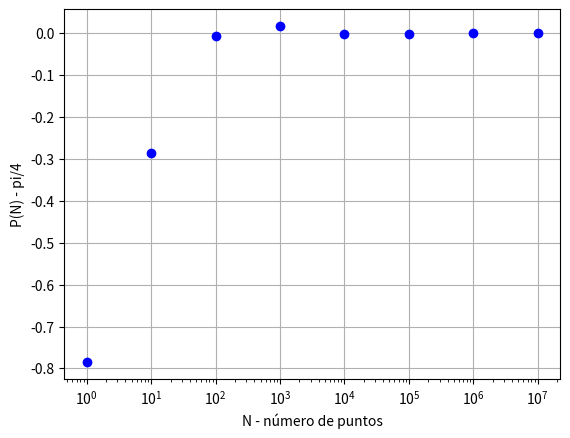

This figure's Python source:
import numpy as np
import matplotlib.pyplot as plt
import random as rm

# Crea una coordenada x,y al azar entre a y b donde b>a
# x = (a - b) * np.random.random_sample((1, 2)) + a

a = 1.0   #radius of the circle
m = 8     #m-1 = max exponent for number of points
PN = 0    #initialize the probability of a point being inside
pi = 0    #initial value for pi 
    
N_a = []  #initialize an array to store the number of coordinate pairs
PN_a = []  #initialize an array to store the probabilities
pi_a = []  #initialize an array to store the approximations for pi
res_a = [] #initialize an array to store the error
    
for n in range(0,m):
    N = 10**n       #number of coordinate pairs
    p_i = 0.0       #points inside
    
    for i in range(0,N-1):
        
        x = rm.uniform(-1,1)   
        y = rm.uniform(-1,1)
        
        if ((x**2)+(y**2)-(a**2)<0):   #check if the coordinate pairs are inside the circle
            p_i = p_i + 1.0   #count how many are inside
            
        PN = p_i/N   #calculate the probability of one coordinate pair being inside
        pi = PN*4    #calculate the value of pi
    
    N_a.append(N)
    PN_a.append(PN)
    pi_a.append(pi)
    res_a.append(PN-(np.pi/4))

    print(pi)

plt.semilogx(N_a,res_a, 'bo')
plt.grid(True) 
plt.xlabel("N - número de puntos")
plt.ylabel("P(N) - pi/4")
